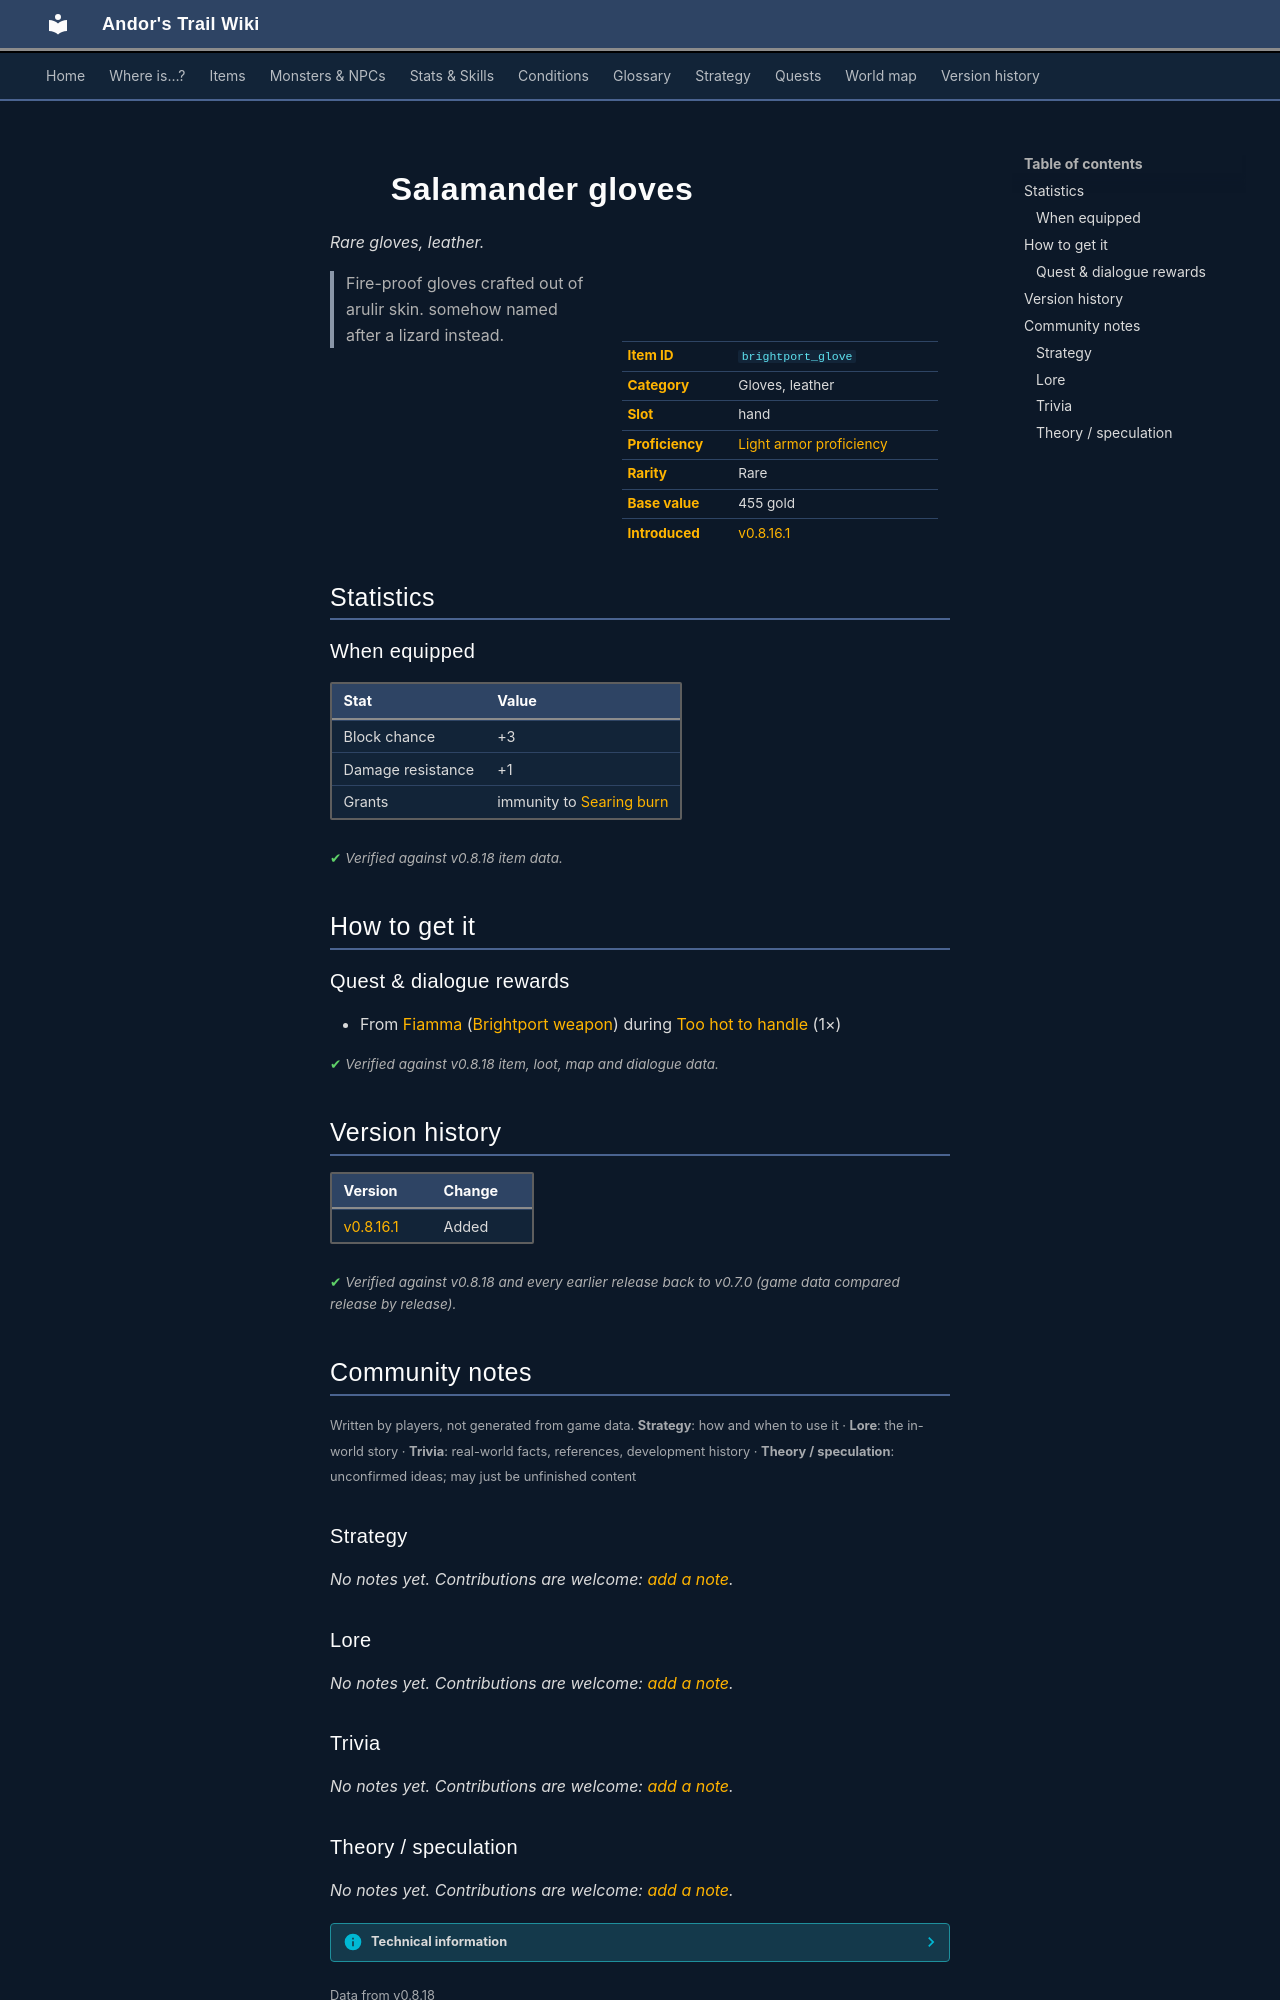

repository: asdfghjkl628/Andor-s-Trail-Wikiiii · page: items/brightport_glove/index.html · generator: mkdocs

---
description: "Salamander gloves is a rare gloves, leather in Andor's Trail (Block chance +3, Damage resistance +1, Grants immunity to Searing burn). How to get it: quests and dialogue. Fire-proof gloves crafted out of arulir skin. somehow named after a lizard instead."
---

# ![](../assets/icons/items/items_omi2_5.png){ .sprite } Salamander gloves

*Rare gloves, leather.*

<div class="infobox" markdown>

<p class="ib-img"><img class="sprite" src="../../assets/icons/items/items_omi2_5.png" alt=""></p>

| | |
|---|---|
| **Item ID** | `brightport_glove` |
| **Category** | Gloves, leather |
| **Slot** | hand |
| **Proficiency** | [Light armor proficiency](../skills/armorProficiencyLight.md) |
| **Rarity** | Rare |
| **Base value** | 455 gold |
| **Introduced** | [v0.8.16.1](../versions/0.8.16.1.md) |

</div>

> Fire-proof gloves crafted out of arulir skin. somehow named after a lizard instead.

## Statistics

### When equipped

| Stat | Value |
|---|---|
| Block chance | +3 |
| Damage resistance | +1 |
| Grants | immunity to [Searing burn](../conditions/brightportflame.md) |

<p class="verified">Verified against v0.8.18 item data.</p>

## How to get it

### Quest & dialogue rewards

- From [Fiamma](../monsters/brightportsmith.md) ([Brightport weapon](../maps/brightport_weapon.md)) during [Too hot to handle](../quests/brightport_fiamma.md#stage-50) (1×)


<p class="verified">Verified against v0.8.18 item, loot, map and dialogue data.</p>


## Version history

| Version | Change |
|---|---|
| [v0.8.16.1](../versions/0.8.16.1.md) | Added |

<p class="verified">Verified against v0.8.18 and every earlier release back to v0.7.0 (game data compared release by release).</p>


## Community notes

<small>Written by players, not generated from game data. **Strategy**: how and when to use it · **Lore**: the in-world story · **Trivia**: real-world facts, references, development history · **Theory / speculation**: unconfirmed ideas; may just be unfinished content</small>

### Strategy

*No notes yet. Contributions are welcome: [add a note](https://github.com/asdfghjkl628/Andor-s-Trail-Wikiiii/new/main/notes/items?filename=brightport_glove.md&value=%23%23%20Strategy%0A%0A%3C%21--%20how%20and%20when%20to%20use%20it%20--%3E%0A%0A%23%23%20Lore%0A%0A%3C%21--%20the%20in-world%20story%20--%3E%0A%0A%23%23%20Trivia%0A%0A%3C%21--%20real-world%20facts%2C%20references%2C%20development%20history%20--%3E%0A%0A%23%23%20Theory%20/%20speculation%0A%0A%3C%21--%20unconfirmed%20ideas%3B%20may%20just%20be%20unfinished%20content%20--%3E%0A).*

### Lore

*No notes yet. Contributions are welcome: [add a note](https://github.com/asdfghjkl628/Andor-s-Trail-Wikiiii/new/main/notes/items?filename=brightport_glove.md&value=%23%23%20Strategy%0A%0A%3C%21--%20how%20and%20when%20to%20use%20it%20--%3E%0A%0A%23%23%20Lore%0A%0A%3C%21--%20the%20in-world%20story%20--%3E%0A%0A%23%23%20Trivia%0A%0A%3C%21--%20real-world%20facts%2C%20references%2C%20development%20history%20--%3E%0A%0A%23%23%20Theory%20/%20speculation%0A%0A%3C%21--%20unconfirmed%20ideas%3B%20may%20just%20be%20unfinished%20content%20--%3E%0A).*

### Trivia

*No notes yet. Contributions are welcome: [add a note](https://github.com/asdfghjkl628/Andor-s-Trail-Wikiiii/new/main/notes/items?filename=brightport_glove.md&value=%23%23%20Strategy%0A%0A%3C%21--%20how%20and%20when%20to%20use%20it%20--%3E%0A%0A%23%23%20Lore%0A%0A%3C%21--%20the%20in-world%20story%20--%3E%0A%0A%23%23%20Trivia%0A%0A%3C%21--%20real-world%20facts%2C%20references%2C%20development%20history%20--%3E%0A%0A%23%23%20Theory%20/%20speculation%0A%0A%3C%21--%20unconfirmed%20ideas%3B%20may%20just%20be%20unfinished%20content%20--%3E%0A).*
